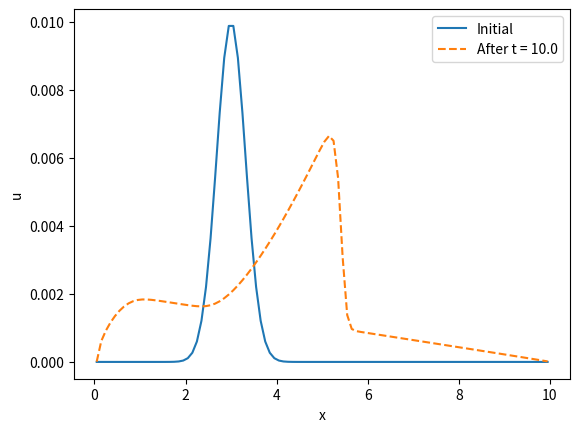

The matplotlib source for this figure: (Note: this script raises an exception after producing the figure.)
import numpy as np
import matplotlib.pyplot as plt

##NOTE: Units are in meters and minutes
#Parameters:
L = 10.0         # domain length
T_final = 10.0    # total simulation time
S0 = 0.05
n0 = 0.05


def r(x, t):
    if (t >=0 and t < 50):
        return 0.00002 * (L-x)
    return 0

def c(u):
    u = np.maximum(u, 0.0)  # prevents accidental negatives from error
    return (5/(3 * n0)) * (u ** (2/3)) * np.sqrt(S0)          # wave speed

def q(u):
    u = np.maximum(u, 0.0)  # prevents accidental negatives from error
    return (1/(n0)) * (u ** (5/3)) * np.sqrt(S0)          # wave speed 

#Runs the kinematic wave model
def run_model(L, T_final):
    #Establish Domain
    Nx = int(L*10)       # number of cells
    dx = L / Nx
    x = np.linspace(dx/2, L-(dx/2), Nx)

    #Initial Condition
    center = 3.0
    u = 0.01 *np.exp(-((x - center)**2) / 0.2)
    u_initial = u.copy()
    t_current = 0

    # Mass bookkeeping over the interior control volume (cells 1..Nx-1).
    # Cell 0 is a boundary-condition cell (reset to ~0 every step) rather
    # than a physical control volume, so it's excluded from both sides of
    # the balance: mass_source only counts source added to cells 1..Nx-1,
    # and mass_outflow is the flux leaving through the right edge.
    mass_source = 0.0
    mass_outflow = 0.0

    while t_current < T_final:
        # Adaptive time step
        c_max = np.max(c(u))
        CFL = 0.5        # Courant number (must be <= 1)
        dt = CFL * dx / c_max
        if t_current + dt > T_final:
            dt = T_final - t_current

        # Conservative upwind update
        flux = q(u)
        u_new = u.copy()
        u_new[1:] = u[1:] - (dt/dx) * (flux[1:] - flux[:-1])
        u_new[0] = 1e-10   # zero-depth at watershed divide (adjust to taste)

        source = r(x, t_current)
        mass_outflow += flux[-1] * dt
        mass_source += np.sum(source[1:]) * dx * dt

        # Add source
        u = u_new + dt * source

        # Enforce non-negativity
        u = np.maximum(u, 1e-10)

        t_current += dt

    return {
        "x": x,
        "u_initial": u_initial,
        "u_final": u,
        "mass_source": mass_source,
        "mass_outflow": mass_outflow,
    }

if __name__ == "__main__":
    result = run_model(L, T_final)
    # Plot
    plt.plot(result["x"], result["u_initial"], label='Initial')
    plt.plot(result["x"], result["u_final"], label=f'After t = {T_final}', ls = '--')
    plt.legend(); plt.xlabel('x'); plt.ylabel('u')
    plt.savefig("graphs/linear_advection.png")
